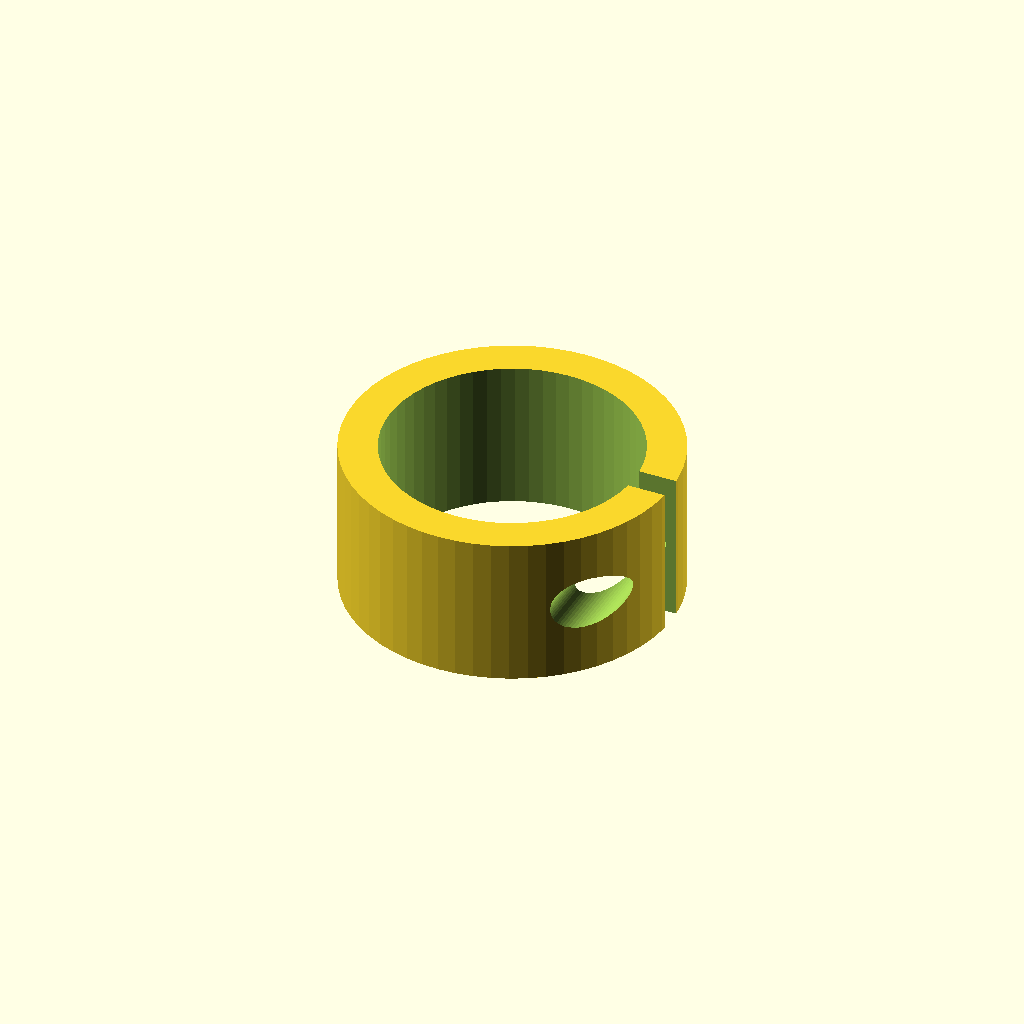
Cell 1 — every parameter at its default value.
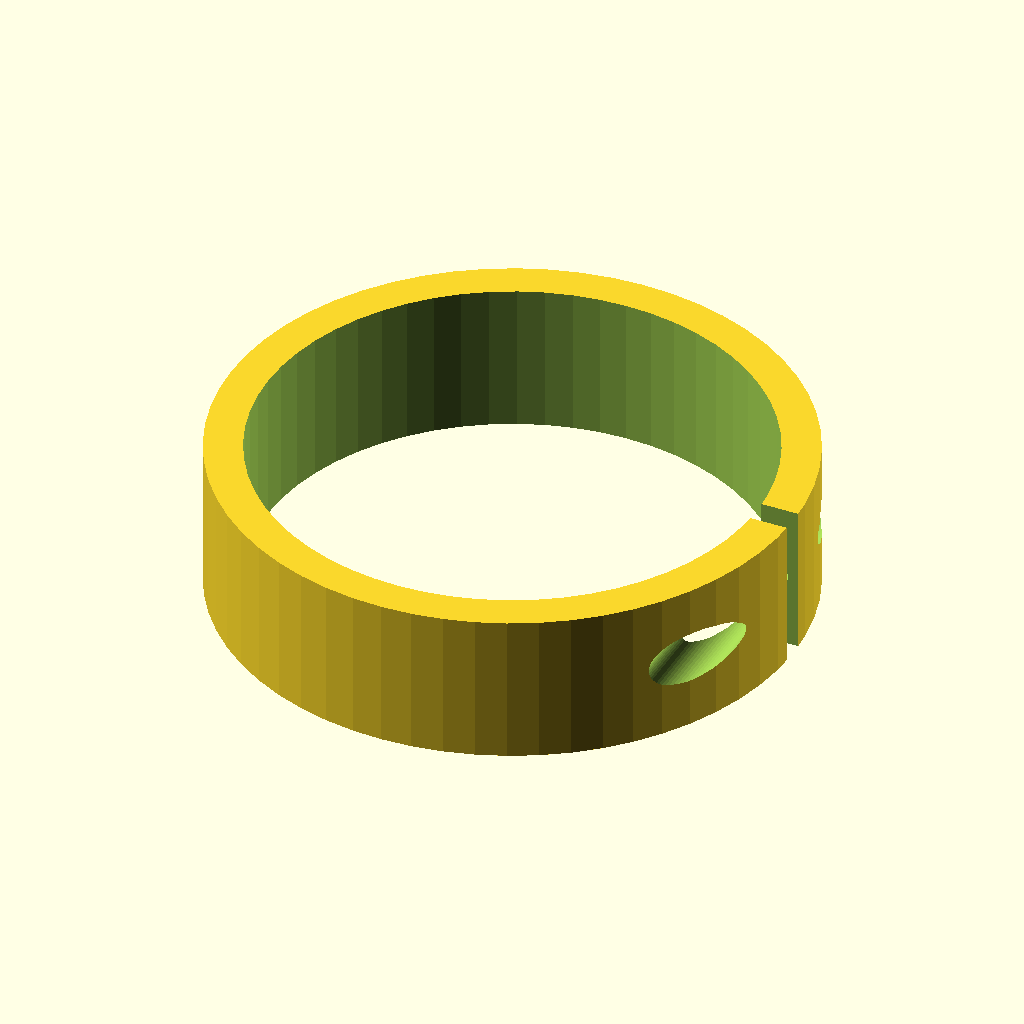
Cell 2: pipe_d = 40 (everything else at default).
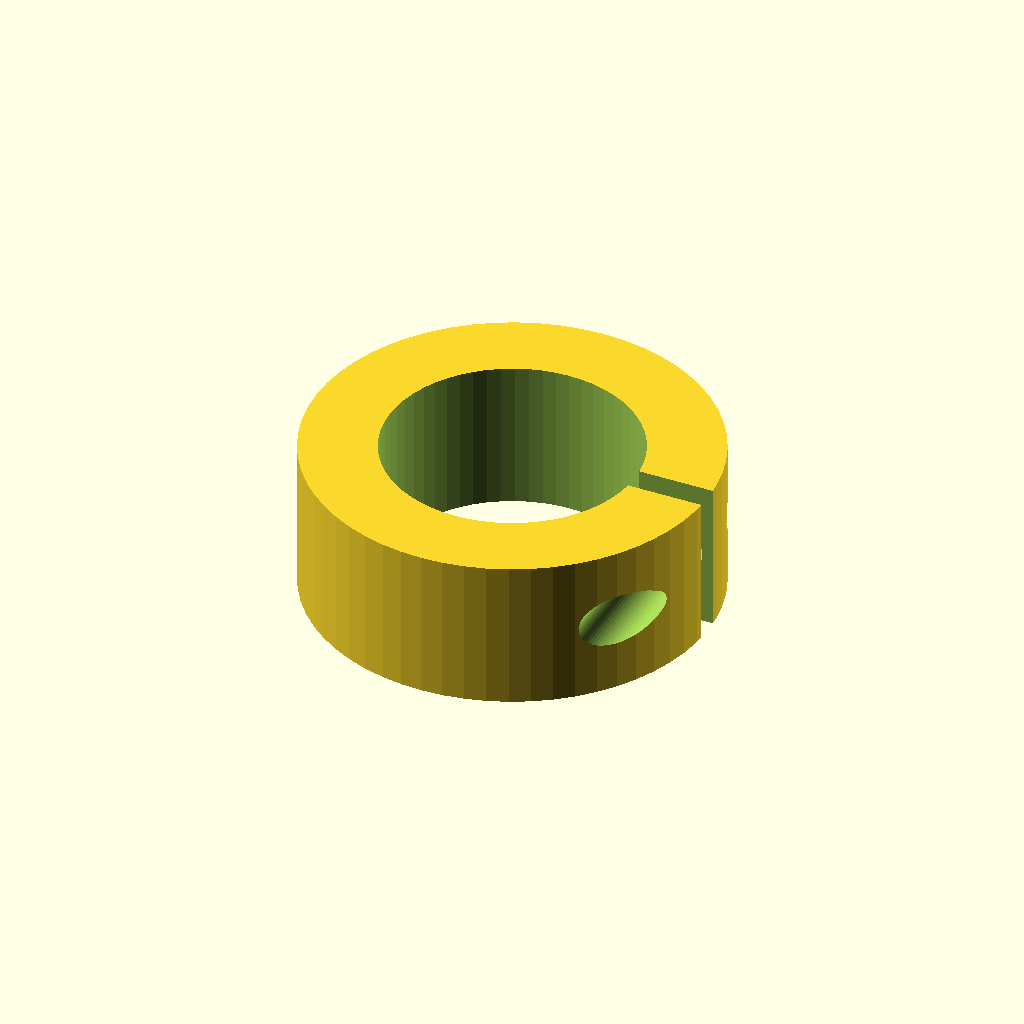
Cell 3: wall = 6 (everything else at default).
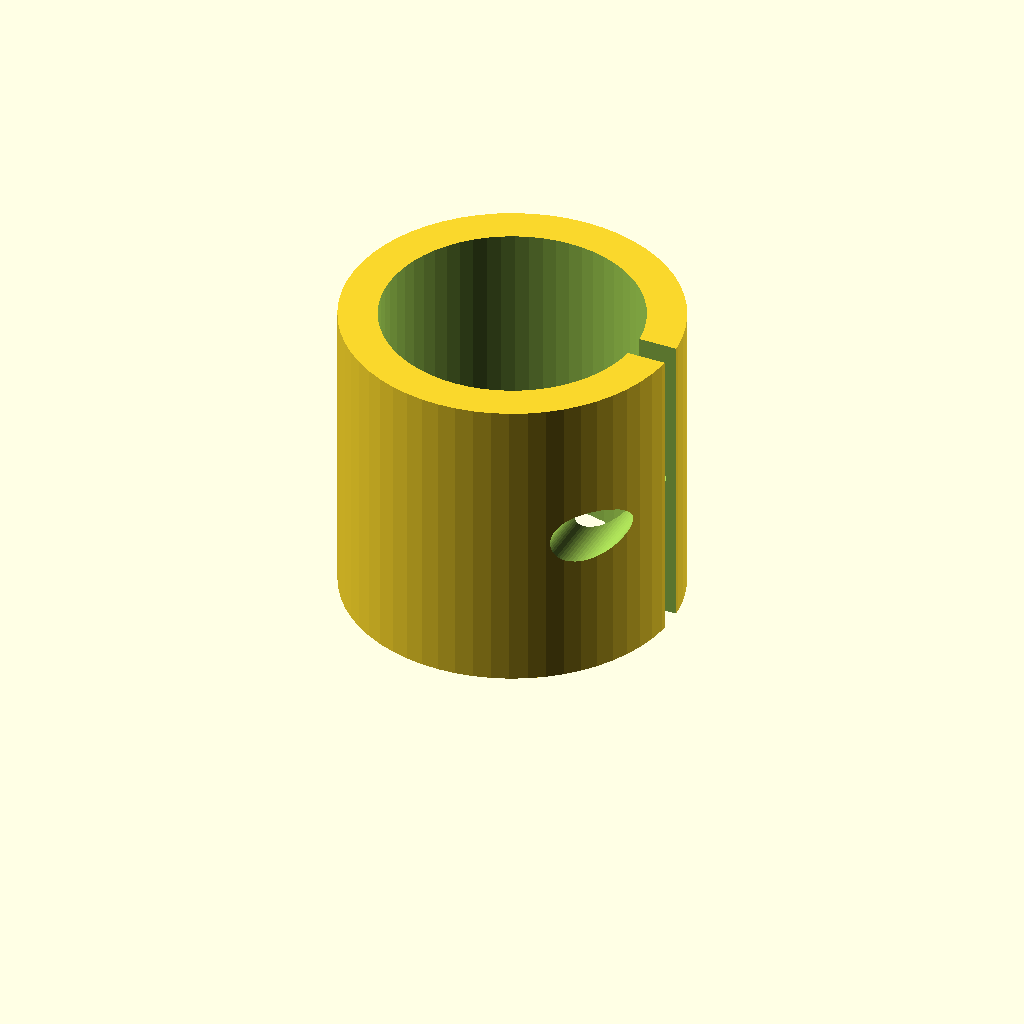
Cell 4: width = 24 (everything else at default).
One fixed orthographic camera (rotation 55°, 0°, 25°; colour scheme Cornfield) for every cell.
Source of the model, optional_data/data/parts/part_0711.scad:
// C-style pipe clamp.
$fn = 60;
eps = 0.02;
pipe_d = 20;
wall = 3;
outer_d = pipe_d + 2 * wall;
width = 12;
slit = 2;
difference() {
    cylinder(d=outer_d,h=width);
    translate([0,0,-eps]) cylinder(d=pipe_d,h=width+2*eps);
    translate([0,-slit/2,-eps]) cube([outer_d/2+eps,slit,width+2*eps]);
    translate([outer_d/2-3,-outer_d/2-eps,width/2]) rotate([-90,0,0]) cylinder(d=4.2,h=outer_d+2*eps);
}
Parameter table extracted from the source (name, type, default, range or options):
eps: number, default 0.02
pipe_d: number, default 20
wall: number, default 3
width: number, default 12
slit: number, default 2
